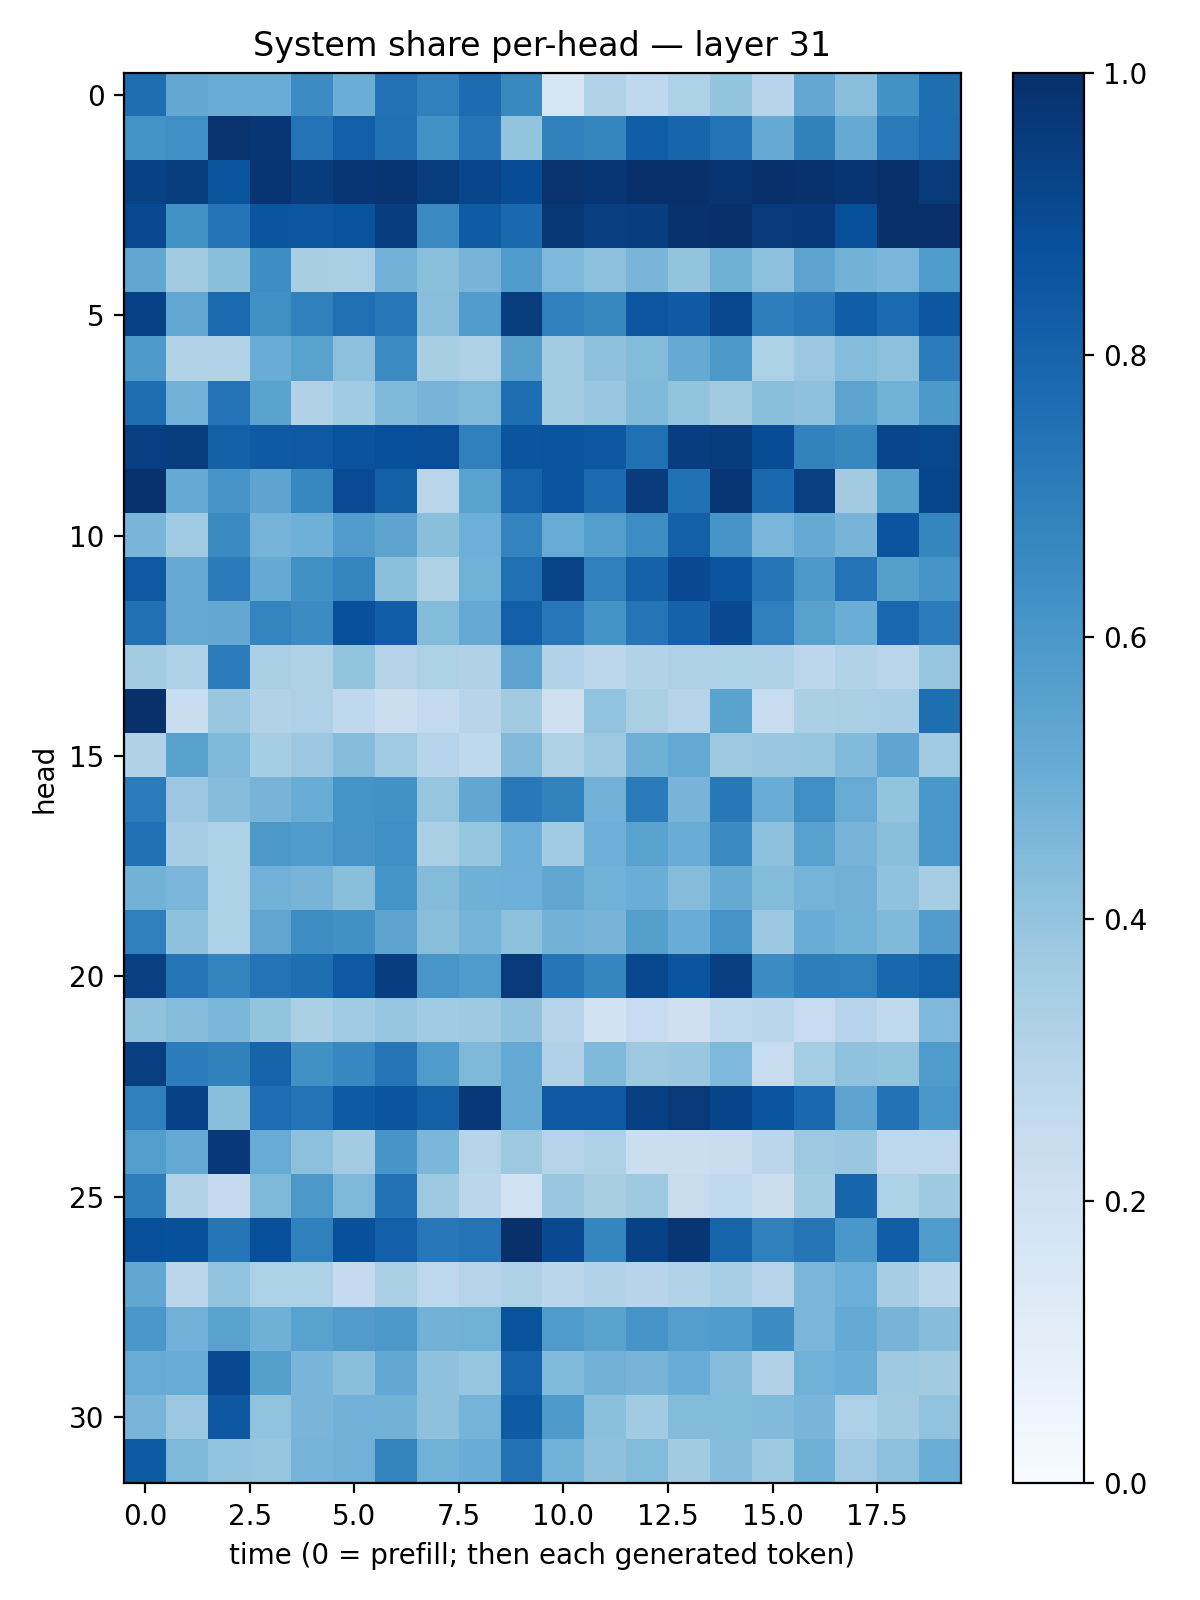

Data behind this chart, as committed beside it:
0.7589908, 0.5266703, 0.50654334, 0.5050926, 0.64666253, 0.50158244, 0.7455704, 0.6887111, 0.7668401, 0.6592693, 0.15958253, 0.31593347, 0.2667065, 0.33158144, 0.40151492, 0.2954814, 0.52459717, 0.42690977, 0.62317276, 0.7593409
0.6184, 0.6352, 0.9863, 0.9729, 0.7415, 0.8187, 0.75, 0.6234, 0.7316, 0.4011, 0.6843, 0.669, 0.828, 0.7952, 0.7411, 0.5149, 0.685, 0.5122, 0.7137, 0.7617
0.9289, 0.9482, 0.8607, 0.9812, 0.9522, 0.9756, 0.9818, 0.9457, 0.9162, 0.8875, 0.9881, 0.9736, 0.9939, 0.9947, 0.9836, 0.9923, 0.9907, 0.9841, 0.9948, 0.9628
0.8988, 0.6212, 0.7385, 0.8559, 0.8547, 0.8639, 0.9443, 0.6495, 0.8296, 0.7784, 0.9695, 0.938, 0.9416, 0.9902, 0.9977, 0.9605, 0.966, 0.8797, 0.9946, 0.9966
0.5295, 0.3598, 0.4229, 0.6394, 0.3403, 0.3364, 0.4808, 0.4194, 0.4693, 0.5825, 0.4522, 0.4148, 0.4676, 0.4007, 0.4891, 0.4151, 0.5448, 0.4791, 0.4642, 0.5822
0.9288, 0.5244, 0.7746, 0.6278, 0.6904, 0.7554, 0.7247, 0.4263, 0.5763, 0.9478, 0.691, 0.663, 0.8542, 0.8379, 0.9086, 0.6962, 0.7192, 0.8232, 0.7769, 0.8499
0.5871, 0.3092, 0.3152, 0.5046, 0.5514, 0.4143, 0.6462, 0.3407, 0.3247, 0.5605, 0.3578, 0.4107, 0.4405, 0.5151, 0.5936, 0.3287, 0.3798, 0.4359, 0.4157, 0.7056
0.7591, 0.482, 0.7412, 0.5495, 0.3175, 0.3639, 0.4468, 0.4704, 0.4534, 0.7587, 0.359, 0.3897, 0.447, 0.3999, 0.3629, 0.424, 0.4116, 0.5443, 0.4866, 0.5923
0.9404, 0.9473, 0.8116, 0.8344, 0.8428, 0.8649, 0.8799, 0.8858, 0.6893, 0.8557, 0.861, 0.8462, 0.751, 0.9452, 0.9539, 0.8891, 0.68, 0.6611, 0.9159, 0.9081
0.9905, 0.5192, 0.6125, 0.5401, 0.6644, 0.8935, 0.8127, 0.2894, 0.5512, 0.801, 0.86, 0.7703, 0.9529, 0.7499, 0.976, 0.7796, 0.9374, 0.3594, 0.5598, 0.9107
0.4663, 0.3655, 0.6501, 0.4734, 0.4907, 0.5799, 0.5425, 0.4243, 0.4939, 0.6792, 0.5115, 0.5669, 0.6444, 0.8137, 0.6075, 0.4646, 0.5174, 0.4699, 0.8573, 0.6689
0.8411, 0.5137, 0.7096, 0.5183, 0.6273, 0.6754, 0.418, 0.3211, 0.4844, 0.7556, 0.9235, 0.6915, 0.8064, 0.8988, 0.8592, 0.7291, 0.5906, 0.7409, 0.5642, 0.6069
0.7535, 0.5145, 0.5238, 0.6738, 0.6468, 0.8784, 0.8208, 0.4399, 0.515, 0.8196, 0.7263, 0.6186, 0.7355, 0.8047, 0.8997, 0.6939, 0.5581, 0.5002, 0.7809, 0.7048
0.3561, 0.3256, 0.7057, 0.3396, 0.3231, 0.4008, 0.3073, 0.3309, 0.3186, 0.5458, 0.3094, 0.2781, 0.3118, 0.3281, 0.3315, 0.3235, 0.2809, 0.3116, 0.2906, 0.3971
0.9988, 0.2308, 0.3845, 0.3096, 0.3256, 0.2668, 0.2211, 0.2599, 0.2955, 0.3605, 0.2126, 0.4049, 0.3391, 0.3014, 0.5494, 0.2458, 0.3336, 0.3372, 0.3441, 0.7586
0.3168, 0.5584, 0.4457, 0.3534, 0.3797, 0.4366, 0.3706, 0.2971, 0.27, 0.4435, 0.3263, 0.377, 0.4886, 0.5228, 0.3776, 0.3854, 0.3939, 0.4419, 0.539, 0.3698
0.7058, 0.3797, 0.4345, 0.4696, 0.5066, 0.6166, 0.6212, 0.398, 0.5305, 0.7178, 0.6818, 0.4818, 0.71, 0.472, 0.7226, 0.5061, 0.6345, 0.51, 0.4019, 0.598
0.7484, 0.3491, 0.3302, 0.5976, 0.5851, 0.6096, 0.6355, 0.3372, 0.3944, 0.4969, 0.3656, 0.4929, 0.5519, 0.5047, 0.6518, 0.4161, 0.5573, 0.4722, 0.4241, 0.6012
0.4773, 0.4623, 0.3313, 0.483, 0.4688, 0.4254, 0.6142, 0.4385, 0.4898, 0.494, 0.5312, 0.485, 0.5034, 0.435, 0.5168, 0.44, 0.4761, 0.4844, 0.4091, 0.3486
0.6945, 0.4113, 0.3316, 0.534, 0.6414, 0.6252, 0.5449, 0.4274, 0.476, 0.4146, 0.4791, 0.4688, 0.565, 0.5056, 0.6111, 0.3795, 0.5047, 0.4852, 0.4473, 0.5751
0.9371, 0.7371, 0.6776, 0.739, 0.7596, 0.8417, 0.9415, 0.6047, 0.5835, 0.962, 0.7299, 0.6713, 0.9069, 0.8555, 0.9394, 0.6465, 0.6984, 0.6931, 0.7866, 0.8144
0.4099, 0.4353, 0.4601, 0.4022, 0.3321, 0.366, 0.397, 0.3643, 0.3744, 0.4096, 0.3022, 0.1939, 0.2495, 0.2057, 0.2741, 0.2882, 0.2482, 0.3031, 0.2644, 0.4498
0.9381, 0.7049, 0.6842, 0.8032, 0.6287, 0.6677, 0.7308, 0.5841, 0.4554, 0.5224, 0.3203, 0.4489, 0.378, 0.3851, 0.4516, 0.2458, 0.3547, 0.4084, 0.4001, 0.5845
0.6914, 0.927, 0.4221, 0.7636, 0.7393, 0.8333, 0.8572, 0.8135, 0.967, 0.5208, 0.8383, 0.8399, 0.9399, 0.9636, 0.9214, 0.8575, 0.7805, 0.5414, 0.743, 0.5987
0.5725, 0.521, 0.9652, 0.5088, 0.4149, 0.3592, 0.6069, 0.458, 0.301, 0.3778, 0.3046, 0.3227, 0.2237, 0.2222, 0.2277, 0.2845, 0.3779, 0.3838, 0.2761, 0.2687
0.6968, 0.309, 0.2516, 0.4534, 0.5976, 0.4557, 0.7444, 0.3781, 0.2818, 0.1949, 0.384, 0.3405, 0.373, 0.2447, 0.2623, 0.2242, 0.3592, 0.7949, 0.3285, 0.3737
0.8801, 0.8785, 0.7301, 0.8823, 0.6911, 0.8771, 0.8173, 0.7252, 0.74, 0.9962, 0.9022, 0.6691, 0.9273, 0.9758, 0.7933, 0.6897, 0.7266, 0.5995, 0.8209, 0.5834
0.5294, 0.2828, 0.4045, 0.3308, 0.3285, 0.2556, 0.3375, 0.2746, 0.3006, 0.3212, 0.2865, 0.3135, 0.2944, 0.3093, 0.3464, 0.3044, 0.4584, 0.4987, 0.349, 0.2878
0.6008, 0.4818, 0.5526, 0.4897, 0.5542, 0.5816, 0.5952, 0.4796, 0.4879, 0.8644, 0.5844, 0.5509, 0.6126, 0.5692, 0.5827, 0.6469, 0.4617, 0.5222, 0.472, 0.4331
0.5111, 0.5057, 0.9, 0.5647, 0.4649, 0.4247, 0.5261, 0.4107, 0.396, 0.7995, 0.4417, 0.4814, 0.4709, 0.5046, 0.4374, 0.319, 0.487, 0.5007, 0.3714, 0.3622
0.4673, 0.3791, 0.8453, 0.4057, 0.4685, 0.4842, 0.4797, 0.4123, 0.4763, 0.8335, 0.5863, 0.4185, 0.3672, 0.441, 0.4405, 0.442, 0.4656, 0.3302, 0.3613, 0.404
0.8337, 0.4557, 0.4055, 0.3954, 0.4739, 0.4819, 0.6766, 0.4858, 0.5074, 0.7434, 0.4847, 0.4123, 0.4412, 0.3619, 0.4325, 0.3717, 0.4906, 0.3681, 0.4178, 0.5004
